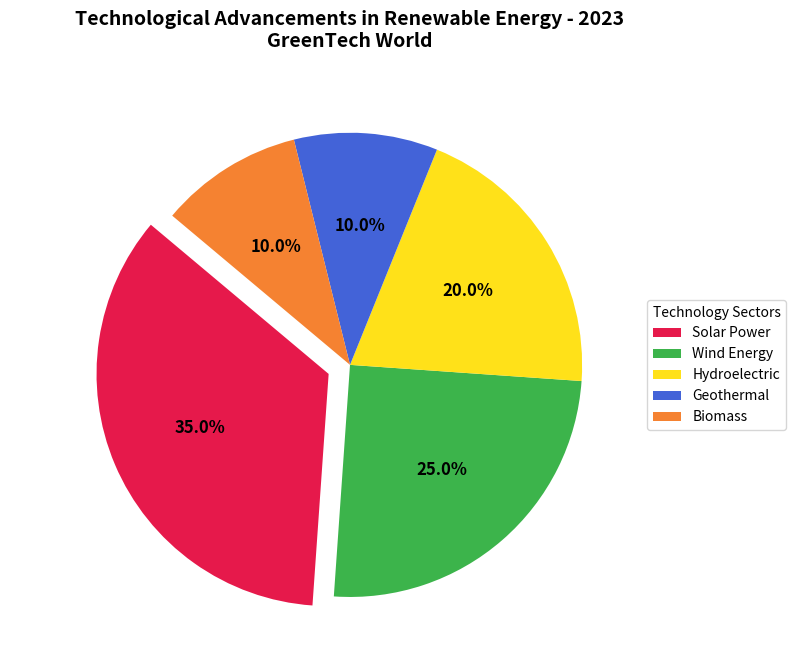

This figure's Python source:
import matplotlib.pyplot as plt

# Define the data
technologies = ['Solar Power', 'Wind Energy', 'Hydroelectric', 'Geothermal', 'Biomass']
shares = [35, 25, 20, 10, 10]

# Define new colors for each sector
new_colors = ['#e6194B', '#3cb44b', '#ffe119', '#4363d8', '#f58231']

# Define explode to highlight the 'Solar Power' sector
explode = (0.1, 0, 0, 0, 0)

# Create the pie chart
fig, ax = plt.subplots(figsize=(8, 8))
wedges, texts, autotexts = ax.pie(
    shares, 
    labels=technologies, 
    autopct='%1.1f%%', 
    startangle=140, 
    colors=new_colors, 
    explode=explode
)

# Customize the appearance
plt.setp(texts, size=10, weight='bold', color='white')
plt.setp(autotexts, size=12, weight='bold')

# Title and styling
plt.title(
    'Technological Advancements in Renewable Energy - 2023\nGreenTech World', 
    fontsize=14, 
    weight='bold', 
    pad=20
)

# Add a legend with the technology sectors
plt.legend(
    wedges, 
    technologies, 
    title="Technology Sectors", 
    loc="center left", 
    bbox_to_anchor=(1, 0, 0.5, 1)
)

# Automatically adjust layout to ensure everything fits
plt.tight_layout()

# Display the chart
plt.show()
